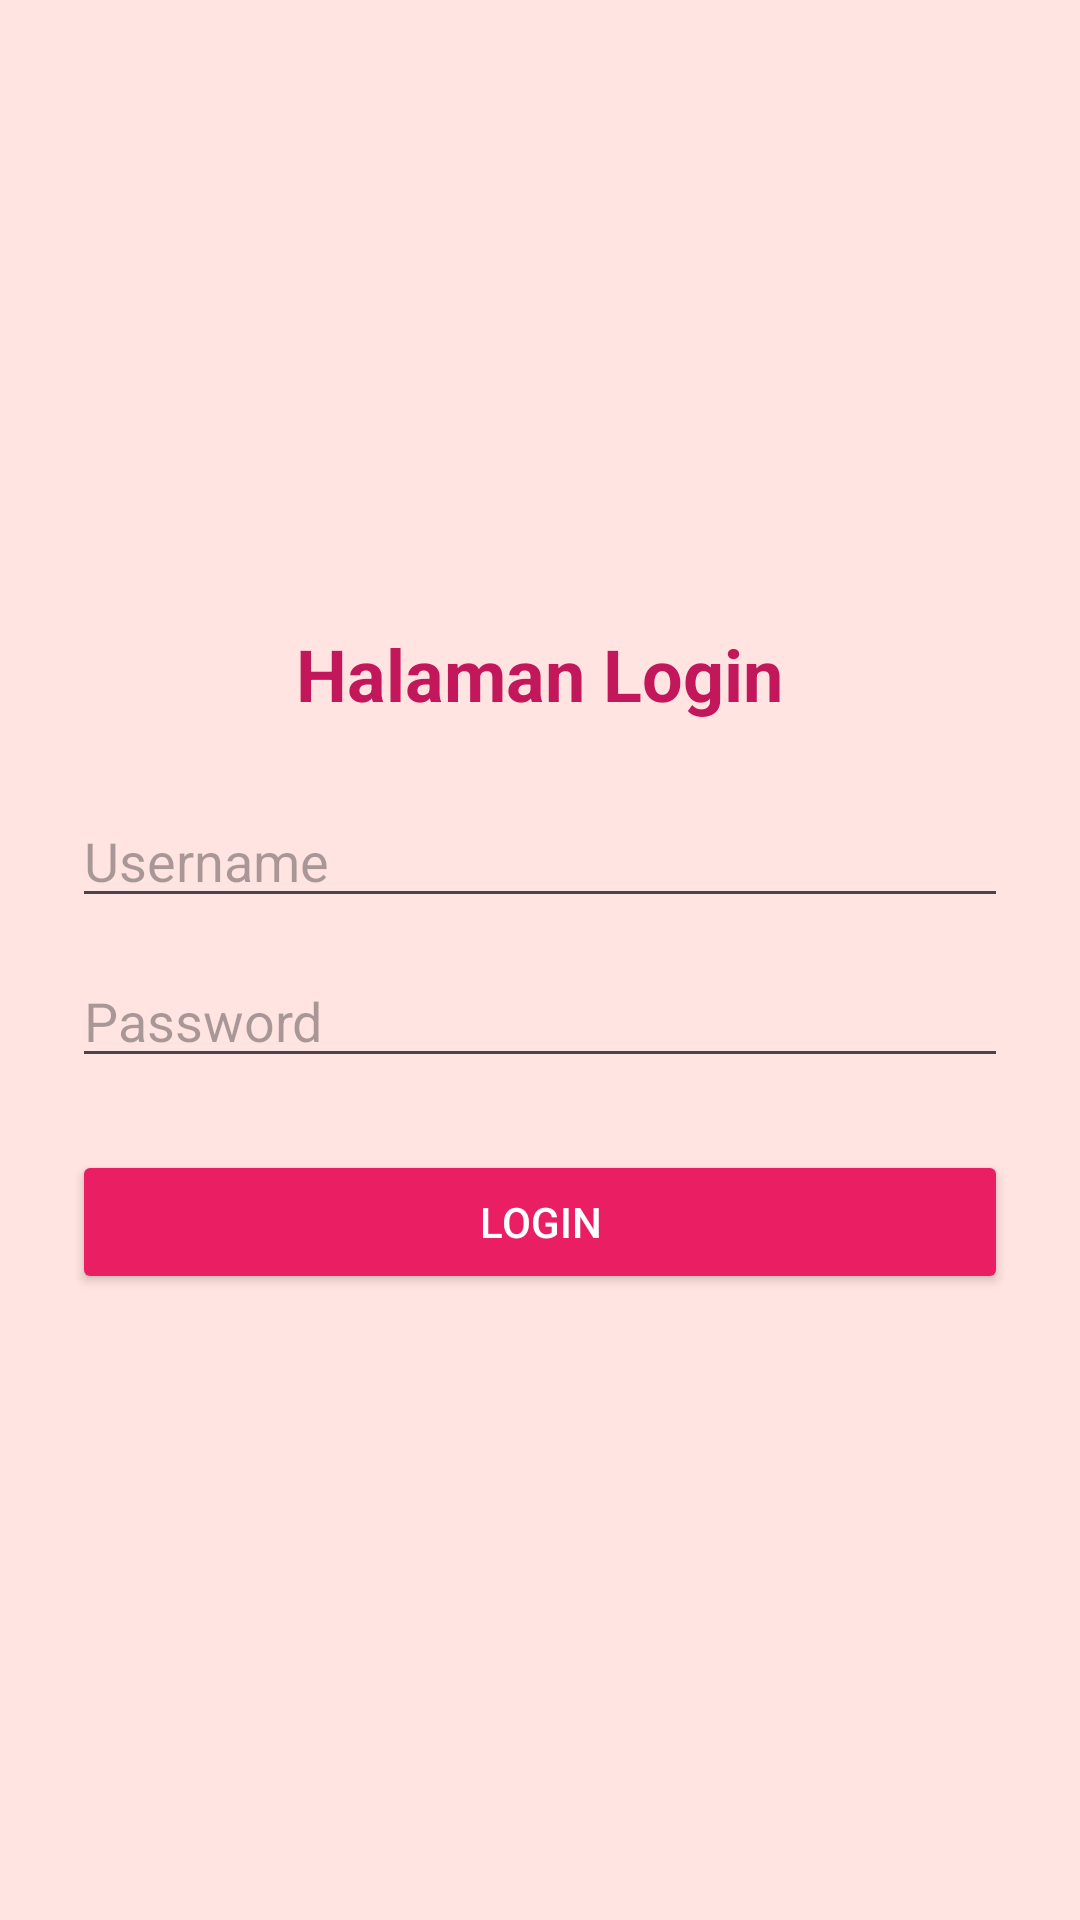

Layout XML and referenced resources for this Android screen:
<!-- AndroidManifest.xml: application theme Theme.Kilapocky -->
<!-- res/layout/activity_login.xml -->
<?xml version="1.0" encoding="utf-8"?>
<LinearLayout xmlns:android="http://schemas.android.com/apk/res/android"
    android:layout_width="match_parent"
    android:layout_height="match_parent"
    android:background="#FFE4E1"
    android:gravity="center"
    android:orientation="vertical"
    android:padding="24dp">

    <TextView
        android:layout_width="wrap_content"
        android:layout_height="wrap_content"
        android:layout_marginBottom="24dp"
        android:text="Halaman Login"
        android:textColor="#C2185B"
        android:textSize="24sp"
        android:textStyle="bold" />

    <EditText
        android:id="@+id/etUsername"
        android:layout_width="match_parent"
        android:layout_height="wrap_content"
        android:hint="Username"
        android:inputType="text" />

    <EditText
        android:id="@+id/etPassword"
        android:layout_width="match_parent"
        android:layout_height="wrap_content"
        android:layout_marginTop="12dp"
        android:hint="Password"
        android:inputType="textPassword" />

    <Button
        android:id="@+id/btnLogin"
        android:layout_width="match_parent"
        android:layout_height="wrap_content"
        android:layout_marginTop="24dp"
        android:backgroundTint="#E91E63"
        android:text="Login"
        android:textColor="#FFFFFF" />
</LinearLayout>
<!-- resources referenced by this layout -->
<resources>
  <style name="Theme.Kilapocky" parent="Base.Theme.Kilapocky" />
  <style name="Base.Theme.Kilapocky" parent="Theme.Material3.DayNight.NoActionBar">
          
          
      </style>
</resources>
